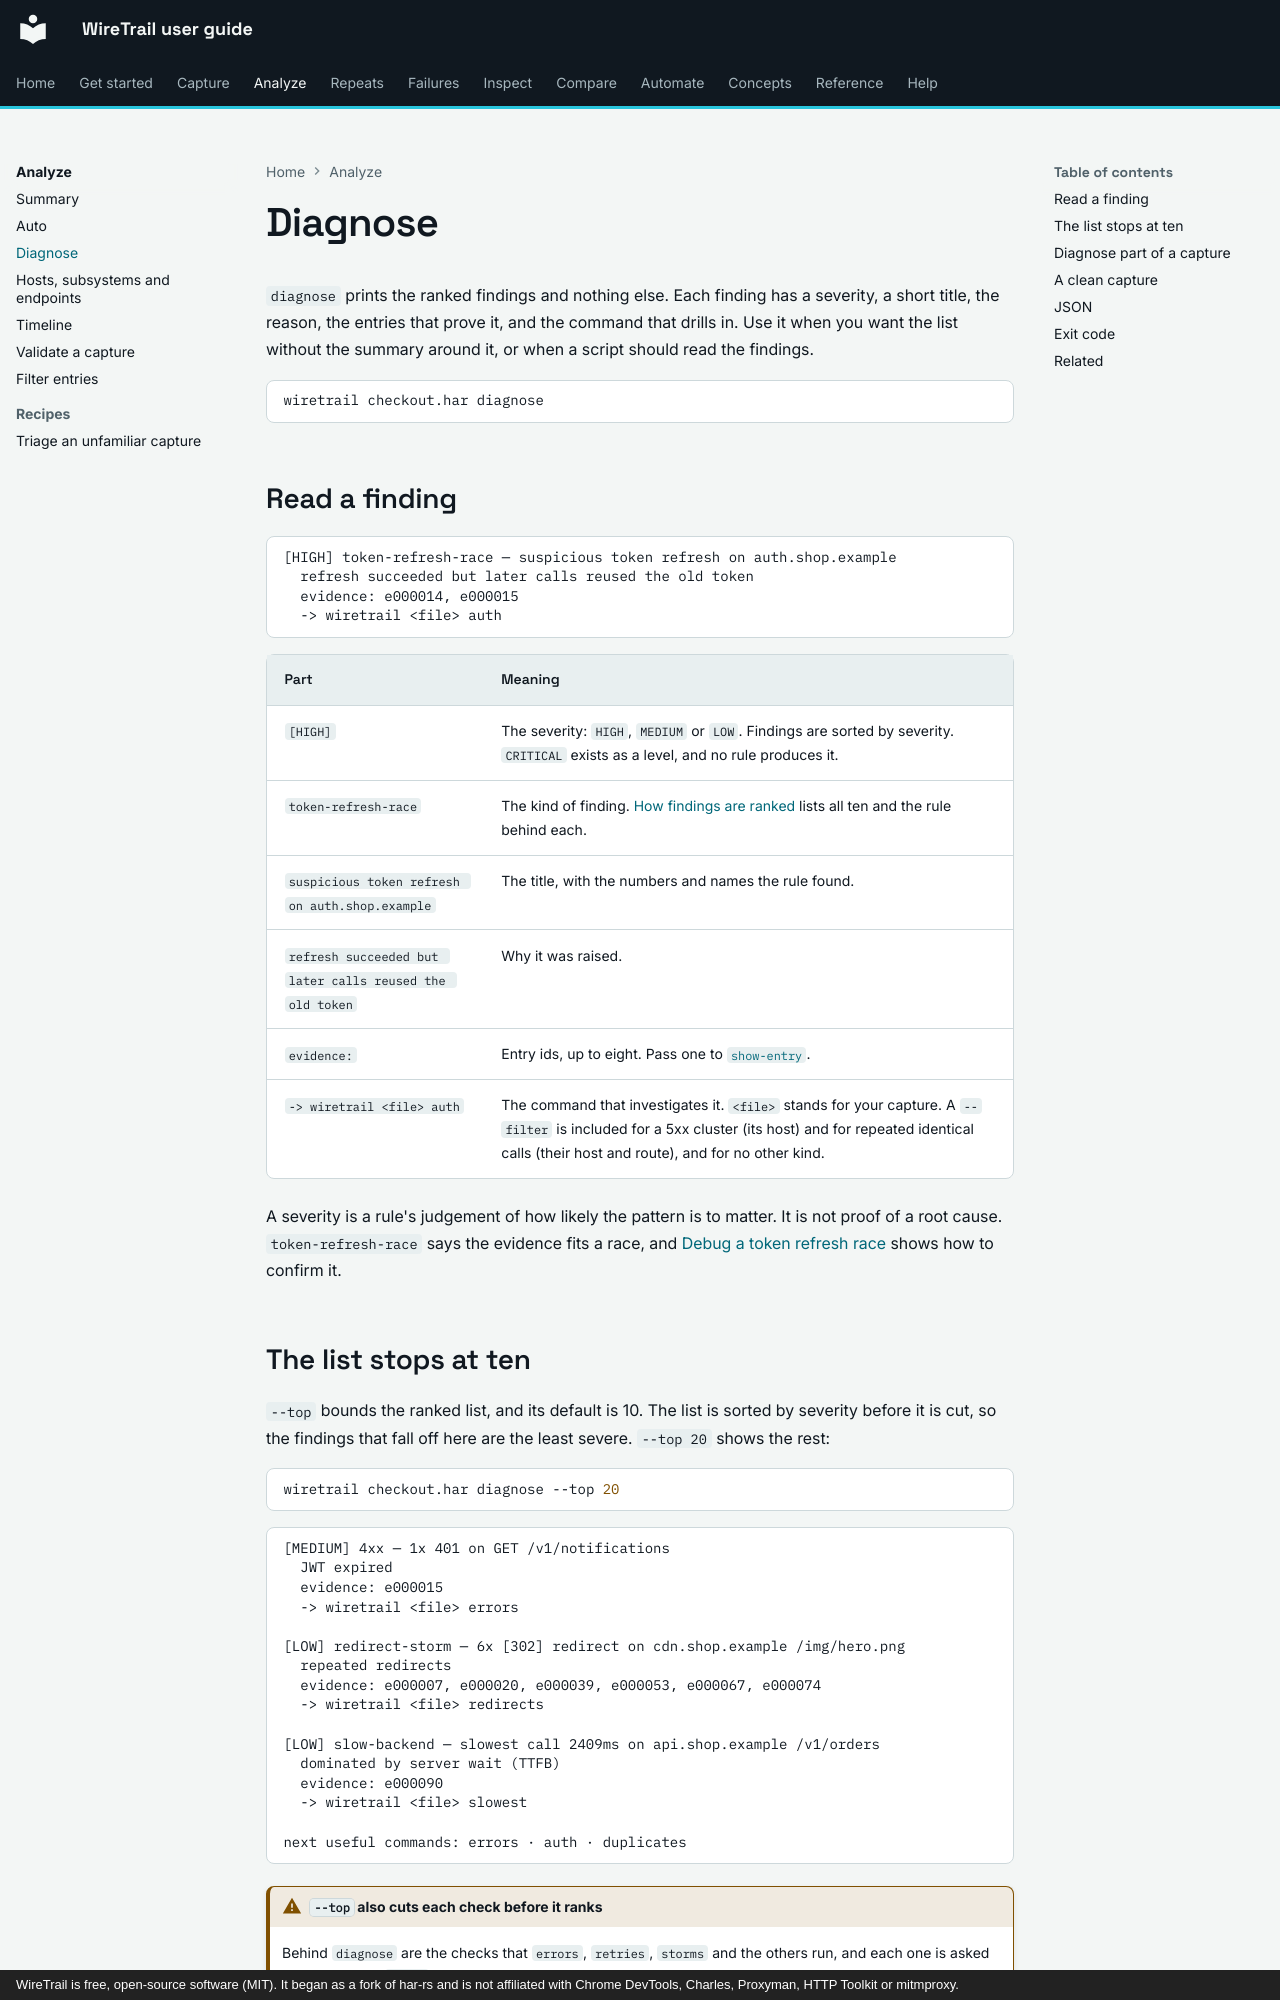

repository: johnneerdael/wiretrail · page: analyze/diagnose/index.html · generator: mkdocs · copyright: WireTrail is free, open-source software (MIT). It began as a fork of har-rs and is not affiliated with Chrome DevTools, Charles, Proxyman, HTTP Toolkit or mitmproxy.

# Diagnose

`diagnose` prints the ranked findings and nothing else. Each finding has a severity, a short title,
the reason, the entries that prove it, and the command that drills in. Use it when you want the list
without the summary around it, or when a script should read the findings.

```bash
wiretrail checkout.har diagnose
```

## Read a finding

<!-- output: dx-default.txt from="[HIGH] token-refresh-race" until="[MEDIUM] request-storm" -->
```text
[HIGH] token-refresh-race — suspicious token refresh on auth.shop.example
  refresh succeeded but later calls reused the old token
  evidence: e000014, e000015
  -> wiretrail <file> auth
```

| Part | Meaning |
|---|---|
| `[HIGH]` | The severity: `HIGH`, `MEDIUM` or `LOW`. Findings are sorted by severity. `CRITICAL` exists as a level, and no rule produces it. |
| `token-refresh-race` | The kind of finding. [How findings are ranked](../concepts/how-findings-are-ranked.md) lists all ten and the rule behind each. |
| `suspicious token refresh on auth.shop.example` | The title, with the numbers and names the rule found. |
| `refresh succeeded but later calls reused the old token` | Why it was raised. |
| `evidence:` | Entry ids, up to eight. Pass one to [`show-entry`](../inspect/show-entry.md). |
| `-> wiretrail <file> auth` | The command that investigates it. `<file>` stands for your capture. A `--filter` is included for a 5xx cluster (its host) and for repeated identical calls (their host and route), and for no other kind. |

A severity is a rule's judgement of how likely the pattern is to matter. It is not proof of a root
cause. `token-refresh-race` says the evidence fits a race, and [Debug a token refresh race](../failures/recipes/debug-a-token-refresh-race.md)
shows how to confirm it.
